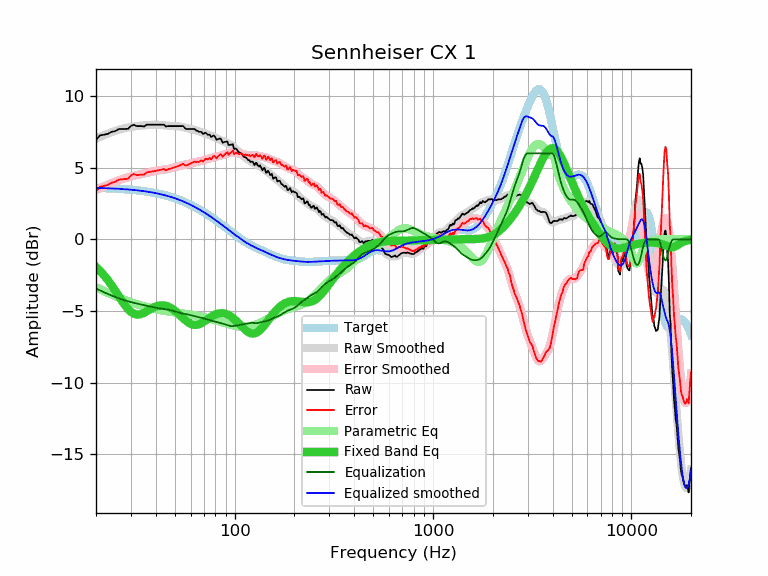

The file beside this chart, header and first rows:
frequency, raw, error, smoothed, error_smoothed, equalization, parametric_eq, equalized_raw, equalized_smoothed, target
20, 6.94, 3.35, 7.03, 3.44, -3.44, -1.94, 3.51, 3.59, 3.59
21, 7.26, 3.68, 7.16, 3.57, -3.57, -2.22, 3.69, 3.58, 3.58
22, 7.30, 3.73, 7.28, 3.70, -3.70, -2.53, 3.60, 3.57, 3.57
23, 7.37, 3.81, 7.39, 3.82, -3.82, -2.87, 3.55, 3.56, 3.56
24, 7.50, 3.95, 7.48, 3.93, -3.93, -3.22, 3.57, 3.55, 3.55
25, 7.55, 4.01, 7.57, 4.03, -4.03, -3.58, 3.52, 3.54, 3.54
26, 7.69, 4.17, 7.64, 4.12, -4.12, -3.95, 3.58, 3.53, 3.53
27, 7.70, 4.19, 7.71, 4.20, -4.20, -4.29, 3.51, 3.51, 3.51
28, 7.70, 4.21, 7.76, 4.27, -4.27, -4.60, 3.44, 3.50, 3.50
29, 7.71, 4.23, 7.81, 4.33, -4.33, -4.87, 3.38, 3.48, 3.48
30, 7.91, 4.45, 7.85, 4.39, -4.39, -5.06, 3.53, 3.46, 3.46
31, 8.00, 4.56, 7.88, 4.44, -4.44, -5.19, 3.57, 3.44, 3.44
32, 7.90, 4.48, 7.90, 4.48, -4.48, -5.25, 3.42, 3.42, 3.42
33, 7.90, 4.50, 7.93, 4.52, -4.52, -5.25, 3.38, 3.40, 3.40
34, 7.90, 4.52, 7.94, 4.56, -4.56, -5.20, 3.34, 3.38, 3.38
35, 7.87, 4.52, 7.96, 4.60, -4.60, -5.13, 3.27, 3.36, 3.36
36, 8.00, 4.67, 7.97, 4.64, -4.64, -5.03, 3.36, 3.33, 3.33
37, 8.00, 4.70, 7.98, 4.68, -4.68, -4.93, 3.33, 3.31, 3.31
38, 8.00, 4.72, 7.99, 4.71, -4.71, -4.84, 3.29, 3.28, 3.28
39, 8.00, 4.75, 8.00, 4.75, -4.75, -4.76, 3.25, 3.25, 3.25
40, 8.00, 4.78, 8.00, 4.78, -4.78, -4.69, 3.22, 3.22, 3.22
41, 8.00, 4.81, 8.00, 4.81, -4.81, -4.64, 3.20, 3.19, 3.19
42, 8.00, 4.84, 7.99, 4.83, -4.83, -4.61, 3.17, 3.16, 3.16
43, 8.00, 4.87, 7.98, 4.85, -4.85, -4.60, 3.16, 3.13, 3.13
44, 8.00, 4.91, 7.96, 4.86, -4.86, -4.61, 3.14, 3.09, 3.09
45, 7.87, 4.81, 7.94, 4.88, -4.88, -4.64, 2.99, 3.06, 3.06
46, 7.90, 4.88, 7.93, 4.90, -4.90, -4.68, 3.00, 3.02, 3.02
47, 7.90, 4.92, 7.92, 4.93, -4.93, -4.74, 2.97, 2.99, 2.99
48, 7.90, 4.96, 7.91, 4.96, -4.96, -4.81, 2.94, 2.95, 2.95
49, 7.90, 5.00, 7.91, 5.00, -5.00, -4.90, 2.90, 2.91, 2.91
50, 7.90, 5.04, 7.91, 5.04, -5.04, -4.99, 2.86, 2.87, 2.87
51, 7.90, 5.08, 7.90, 5.08, -5.08, -5.09, 2.82, 2.82, 2.82
52, 7.90, 5.12, 7.90, 5.11, -5.11, -5.20, 2.79, 2.78, 2.78
53, 7.90, 5.16, 7.88, 5.14, -5.14, -5.30, 2.76, 2.74, 2.74
54, 7.90, 5.21, 7.86, 5.17, -5.17, -5.41, 2.74, 2.69, 2.69
55, 7.91, 5.26, 7.84, 5.19, -5.19, -5.51, 2.73, 2.65, 2.65
56, 7.78, 5.18, 7.81, 5.21, -5.21, -5.61, 2.58, 2.60, 2.60
57, 7.70, 5.15, 7.78, 5.22, -5.22, -5.70, 2.48, 2.55, 2.55
58, 7.70, 5.20, 7.75, 5.24, -5.24, -5.78, 2.46, 2.51, 2.51
59, 7.70, 5.24, 7.73, 5.27, -5.27, -5.85, 2.43, 2.46, 2.46
60, 7.70, 5.29, 7.71, 5.30, -5.30, -5.90, 2.41, 2.41, 2.41
61, 7.70, 5.34, 7.68, 5.32, -5.32, -5.94, 2.38, 2.36, 2.36
62, 7.70, 5.39, 7.66, 5.35, -5.35, -5.97, 2.35, 2.31, 2.31
63, 7.69, 5.44, 7.64, 5.38, -5.38, -5.98, 2.31, 2.26, 2.26
64, 7.59, 5.39, 7.61, 5.40, -5.40, -5.97, 2.19, 2.21, 2.21
65, 7.57, 5.42, 7.57, 5.42, -5.42, -5.96, 2.15, 2.15, 2.15
66, 7.50, 5.40, 7.54, 5.44, -5.44, -5.93, 2.06, 2.10, 2.10
67, 7.50, 5.46, 7.51, 5.46, -5.46, -5.90, 2.05, 2.05, 2.05
68, 7.50, 5.51, 7.47, 5.48, -5.48, -5.85, 2.03, 1.99, 1.99
69, 7.37, 5.43, 7.44, 5.50, -5.50, -5.80, 1.87, 1.94, 1.94
70, 7.37, 5.49, 7.41, 5.52, -5.52, -5.75, 1.85, 1.89, 1.89
71, 7.44, 5.61, 7.38, 5.55, -5.55, -5.69, 1.89, 1.83, 1.83
72, 7.40, 5.62, 7.36, 5.58, -5.58, -5.64, 1.83, 1.78, 1.78
73, 7.30, 5.58, 7.33, 5.60, -5.60, -5.58, 1.70, 1.73, 1.73
74, 7.30, 5.63, 7.30, 5.63, -5.63, -5.52, 1.67, 1.67, 1.67
75, 7.30, 5.69, 7.27, 5.65, -5.65, -5.47, 1.65, 1.62, 1.62
76, 7.14, 5.58, 7.24, 5.68, -5.68, -5.41, 1.47, 1.56, 1.56
77, 7.18, 5.67, 7.20, 5.70, -5.70, -5.37, 1.49, 1.51, 1.51
78, 7.24, 5.79, 7.17, 5.72, -5.72, -5.32, 1.53, 1.45, 1.45
79, 7.22, 5.82, 7.14, 5.74, -5.74, -5.28, 1.49, 1.40, 1.40
... 553 more rows
